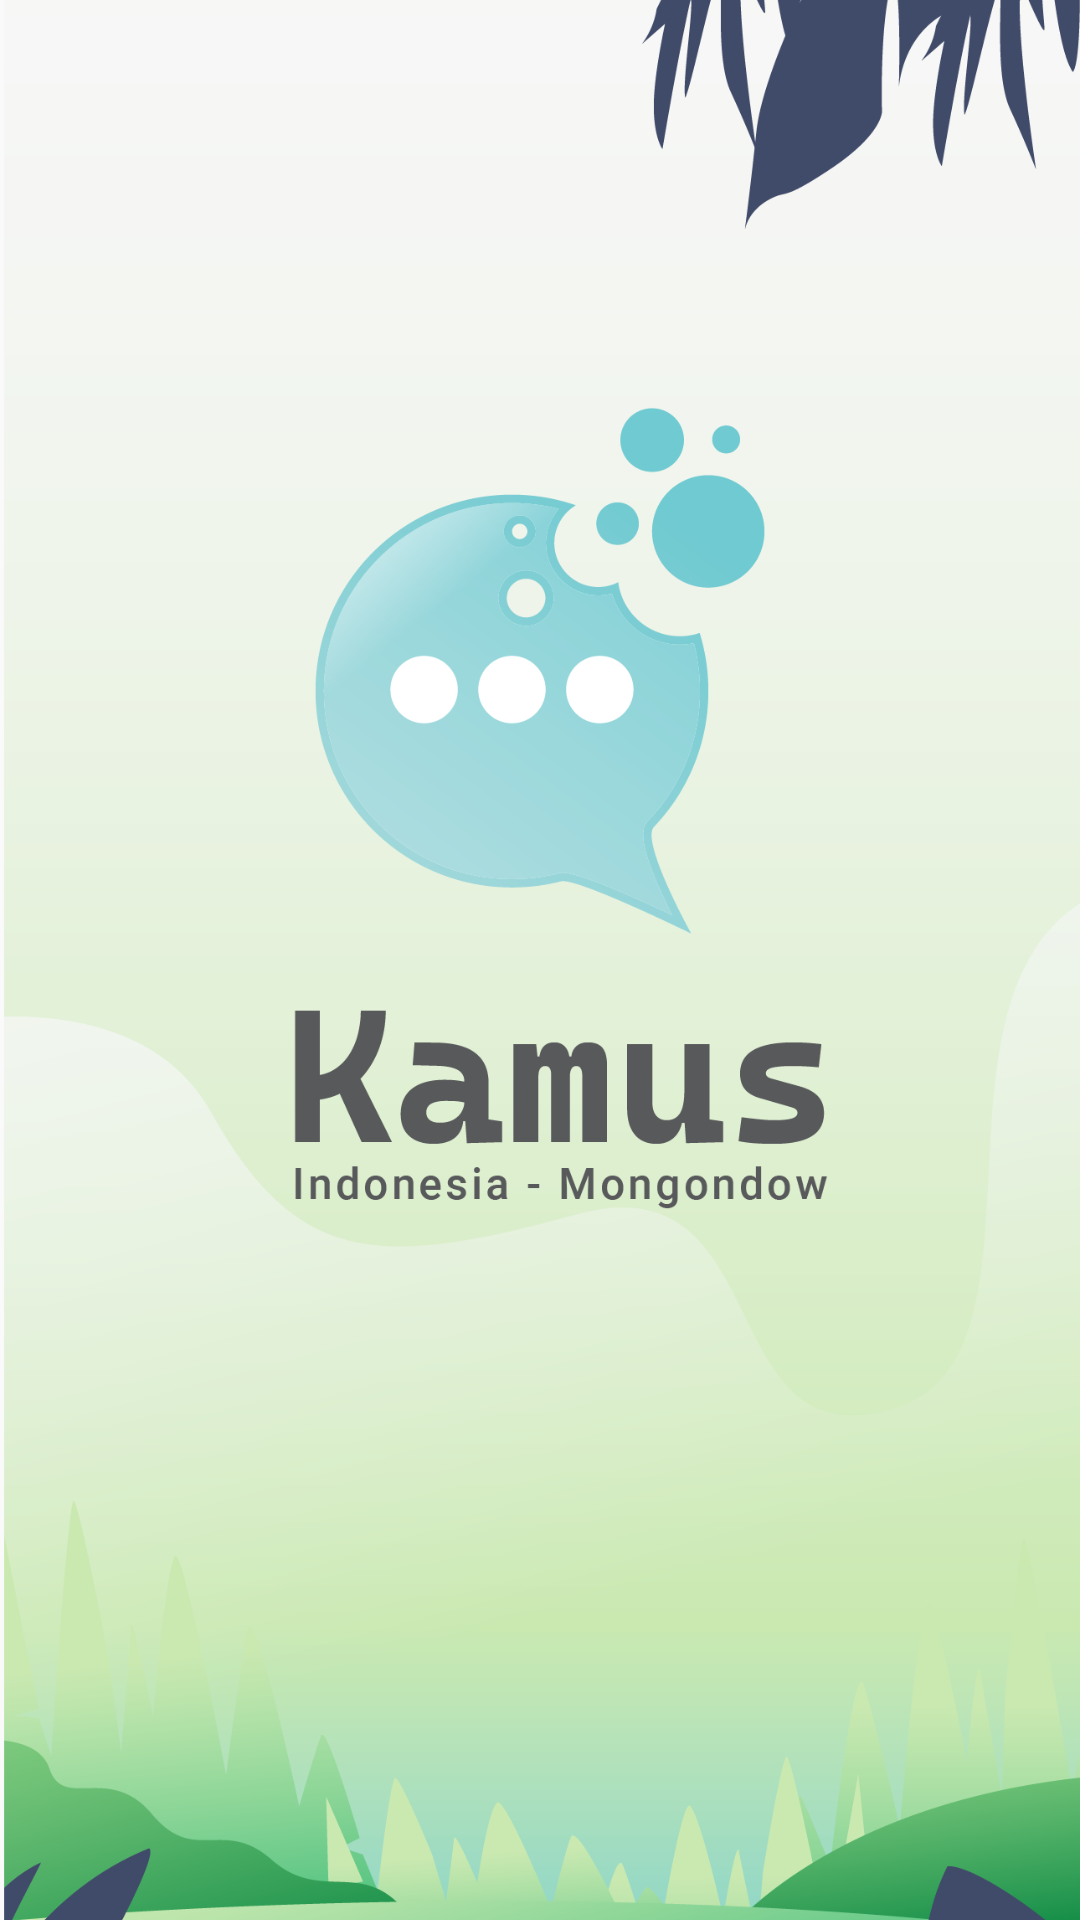

The Android layout XML behind this screen, and the referenced resources:
<!-- AndroidManifest.xml: application theme Theme.KamusMongondow -->
<!-- res/layout/activity_splash_screen.xml -->
<?xml version="1.0" encoding="utf-8"?>
<androidx.constraintlayout.widget.ConstraintLayout xmlns:android="http://schemas.android.com/apk/res/android"
    android:layout_width="match_parent"
    android:layout_height="match_parent">

    <ImageView
        android:layout_width="match_parent"
        android:layout_height="match_parent"
        android:scaleType="centerCrop"
        android:src="@drawable/dictionary"/>

</androidx.constraintlayout.widget.ConstraintLayout>
<!-- resources referenced by this layout -->
<resources>
  <!-- drawable dictionary: png bitmap (drawable, 396775 bytes) -->
  <style name="Theme.KamusMongondow" parent="Theme.AppCompat.Light.DarkActionBar">
          
          <item name="colorPrimary">@color/purple_500</item>
          <item name="colorPrimaryDark">@color/purple_700</item>
          <item name="colorAccent">@color/teal_200</item>
          
      </style>
  <!-- not gathered from this repository: default colours our renderer supplied (Android Studio template values) -->
  <color name="purple_500">#FF6200EE</color>
  <color name="purple_700">#FF3700B3</color>
  <color name="teal_200">#FF03DAC5</color>
</resources>
